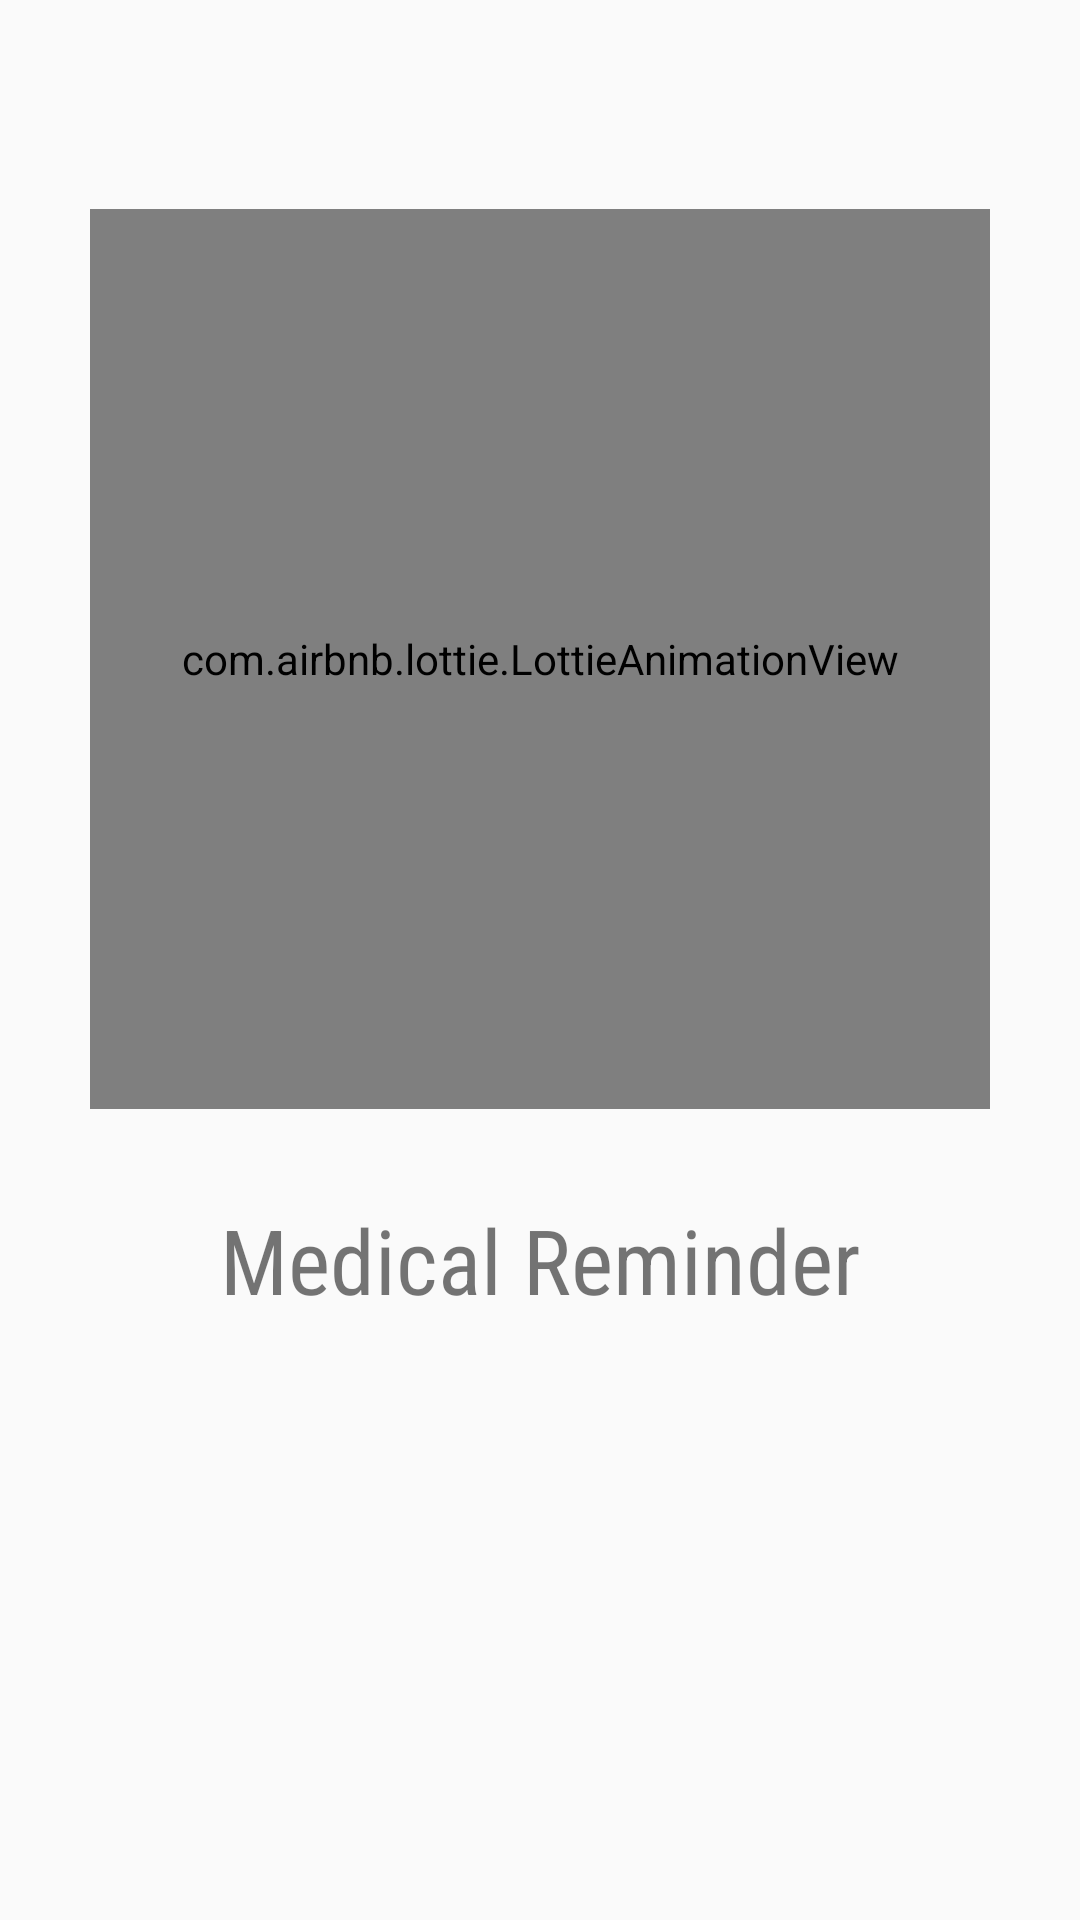

Android layout source for this screen:
<!-- AndroidManifest.xml: application theme Theme.MedicalReminder -->
<!-- res/layout/splash_screen.xml -->
<?xml version="1.0" encoding="utf-8"?>
<androidx.constraintlayout.widget.ConstraintLayout xmlns:android="http://schemas.android.com/apk/res/android"
    xmlns:tools="http://schemas.android.com/tools"
    android:layout_width="match_parent"
    xmlns:app="http://schemas.android.com/apk/res-auto"
    android:layout_height="match_parent">

    <com.airbnb.lottie.LottieAnimationView
        android:id="@+id/lottie_main"
        android:layout_width="300dp"
        android:layout_height="300dp"
        android:layout_marginBottom="30dp"
        app:lottie_autoPlay="true"
        app:lottie_fileName="61069-medicine-pills.json"
        app:layout_constraintBottom_toTopOf="@id/text"
        app:lottie_loop="true" app:lottie_speed="1"
        android:layout_centerInParent="true"
        app:layout_constraintLeft_toLeftOf="parent"
        app:layout_constraintRight_toRightOf="parent"/>

    <TextView
        android:id="@+id/text"
        app:layout_constraintBottom_toBottomOf="parent"
        android:layout_width="wrap_content"
        android:layout_height="wrap_content"
        android:fontFamily="sans-serif-condensed"
        android:text="Medical Reminder"
        android:textColor="@color/blue_300"
        android:layout_marginBottom="200dp"
        android:textSize="30dp"
        android:layout_marginTop="20dp"
        app:layout_constraintEnd_toEndOf="parent"
        app:layout_constraintStart_toStartOf="parent"
        tools:layout_editor_absoluteY="496dp" />



</androidx.constraintlayout.widget.ConstraintLayout>
<!-- resources referenced by this layout -->
<resources>
  <style name="Theme.MedicalReminder" parent="Theme.MaterialComponents.DayNight.NoActionBar.Bridge">
  
          
          <item name="colorPrimary">@color/blue_300</item>
          <item name="colorPrimaryVariant">@color/blue_300</item>
          <item name="colorOnPrimary">@color/white</item>
          
          <item name="colorSecondary">@color/teal_200</item>
          <item name="colorSecondaryVariant">@color/teal_700</item>
          <item name="colorOnSecondary">@color/white</item>
          
          <item name="android:statusBarColor" tools:targetApi="l">?attr/colorPrimaryVariant</item>
          
      </style>
  <color name="white">#FFFFFFFF</color>
  <color name="teal_200">#FF03DAC5</color>
  <color name="teal_700">#FF018786</color>
</resources>
